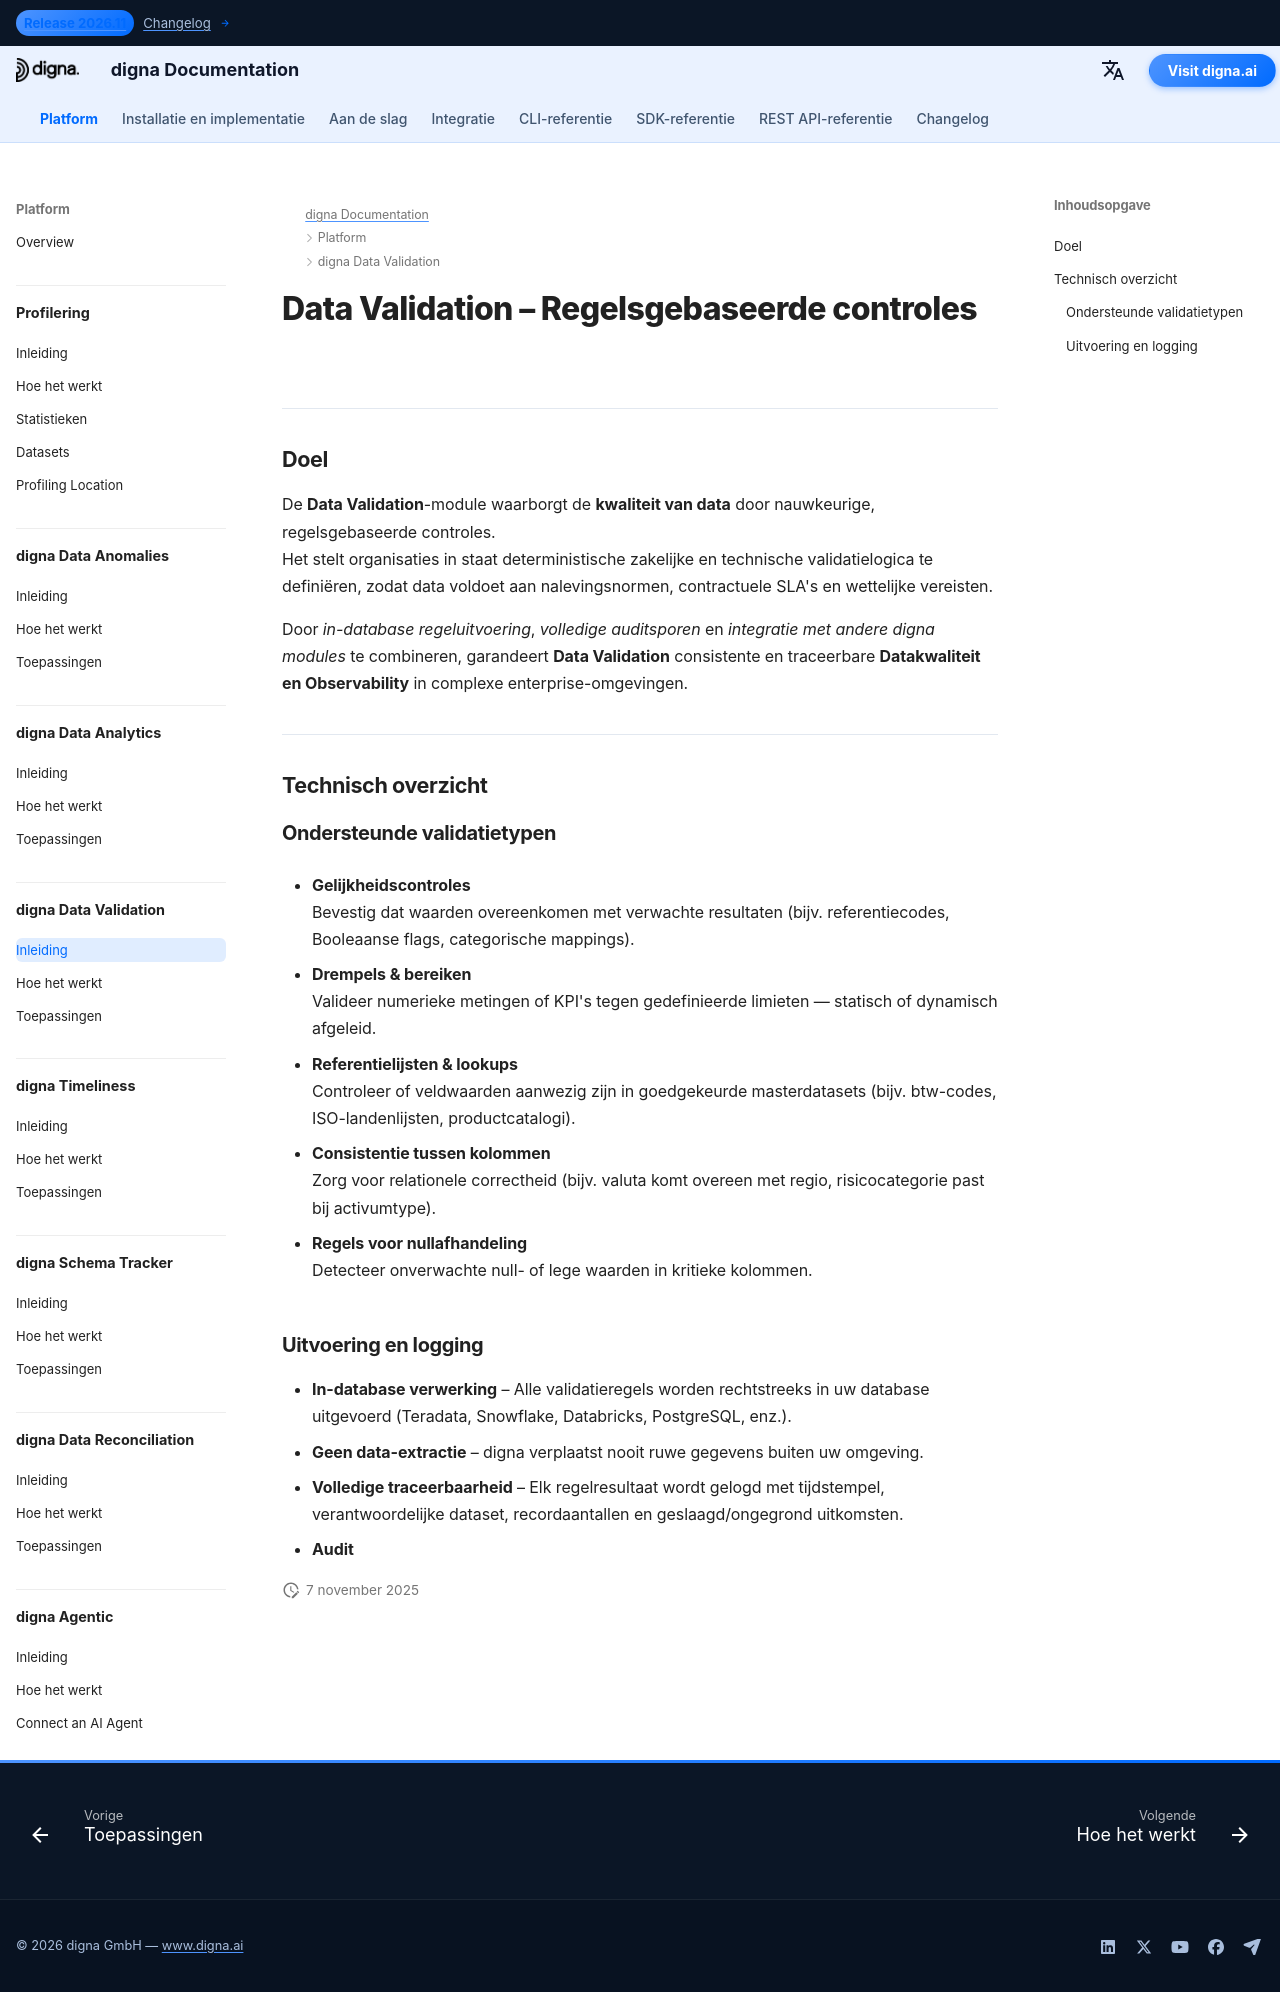

repository: dignaai/digna-docs · page: nl/platform/data_validation/Introduction/index.html · generator: mkdocs

---
title: Data Validation – Regelsgebaseerde controles voor naleving & auditabiliteit | digna Documentation
description: Ontdek hoe digna Data Validation deterministische, regelsgebaseerde controles afdwingt met drempels, bereiken en referentielijsten. Zorg voor naleving, auditbaarheid en rapportage voor gereguleerde sectoren zoals financiën en gezondheidszorg.
image: /assets/logo_square.png
keywords:
  - data validation
  - rule-based data checks
  - data quality
  - quality of data
  - data observability
  - thresholds and ranges
  - reference list validation
  - auditability
  - compliance monitoring
  - digna data validation
lang: nl
robots: index, follow
og_title: Data Validation – Regelsgebaseerde controles voor naleving & auditabiliteit | digna Documentation
og_description: digna Data Validation handhaaft deterministische, regelsgebaseerde controles met drempels, bereiken en referentielijsten. Ontworpen voor gereguleerde sectoren; het waarborgt naleving, transparantie en auditbaarheid.
og_image: /assets/logo_square.png
og_type: article
twitter_card: summary_large_image
---

# Data Validation – Regelsgebaseerde controles
<h1 style="display:none;">AI-gestuurde Data Validation-module voor Datakwaliteit en Observability – digna</h1>

---

## Doel

De **Data Validation**-module waarborgt de **kwaliteit van data** door nauwkeurige, regelsgebaseerde controles.  
Het stelt organisaties in staat deterministische zakelijke en technische validatielogica te definiëren, zodat data voldoet aan nalevingsnormen, contractuele SLA's en wettelijke vereisten.

Door *in-database regeluitvoering*, *volledige auditsporen* en *integratie met andere digna modules* te combineren, garandeert **Data Validation** consistente en traceerbare **Datakwaliteit en Observability** in complexe enterprise-omgevingen.

---

## Technisch overzicht

### Ondersteunde validatietypen

- **Gelijkheidscontroles**  
  Bevestig dat waarden overeenkomen met verwachte resultaten (bijv. referentiecodes, Booleaanse flags, categorische mappings).

- **Drempels & bereiken**  
  Valideer numerieke metingen of KPI's tegen gedefinieerde limieten — statisch of dynamisch afgeleid.

- **Referentielijsten & lookups**  
  Controleer of veldwaarden aanwezig zijn in goedgekeurde masterdatasets (bijv. btw-codes, ISO-landenlijsten, productcatalogi).

- **Consistentie tussen kolommen**  
  Zorg voor relationele correctheid (bijv. valuta komt overeen met regio, risicocategorie past bij activumtype).

- **Regels voor nullafhandeling**  
  Detecteer onverwachte null- of lege waarden in kritieke kolommen.

### Uitvoering en logging

- **In-database verwerking** – Alle validatieregels worden rechtstreeks in uw database uitgevoerd (Teradata, Snowflake, Databricks, PostgreSQL, enz.).  
- **Geen data-extractie** – digna verplaatst nooit ruwe gegevens buiten uw omgeving.  
- **Volledige traceerbaarheid** – Elk regelresultaat wordt gelogd met tijdstempel, verantwoordelijke dataset, recordaantallen en geslaagd/ongegrond uitkomsten.  
- **Audit**
